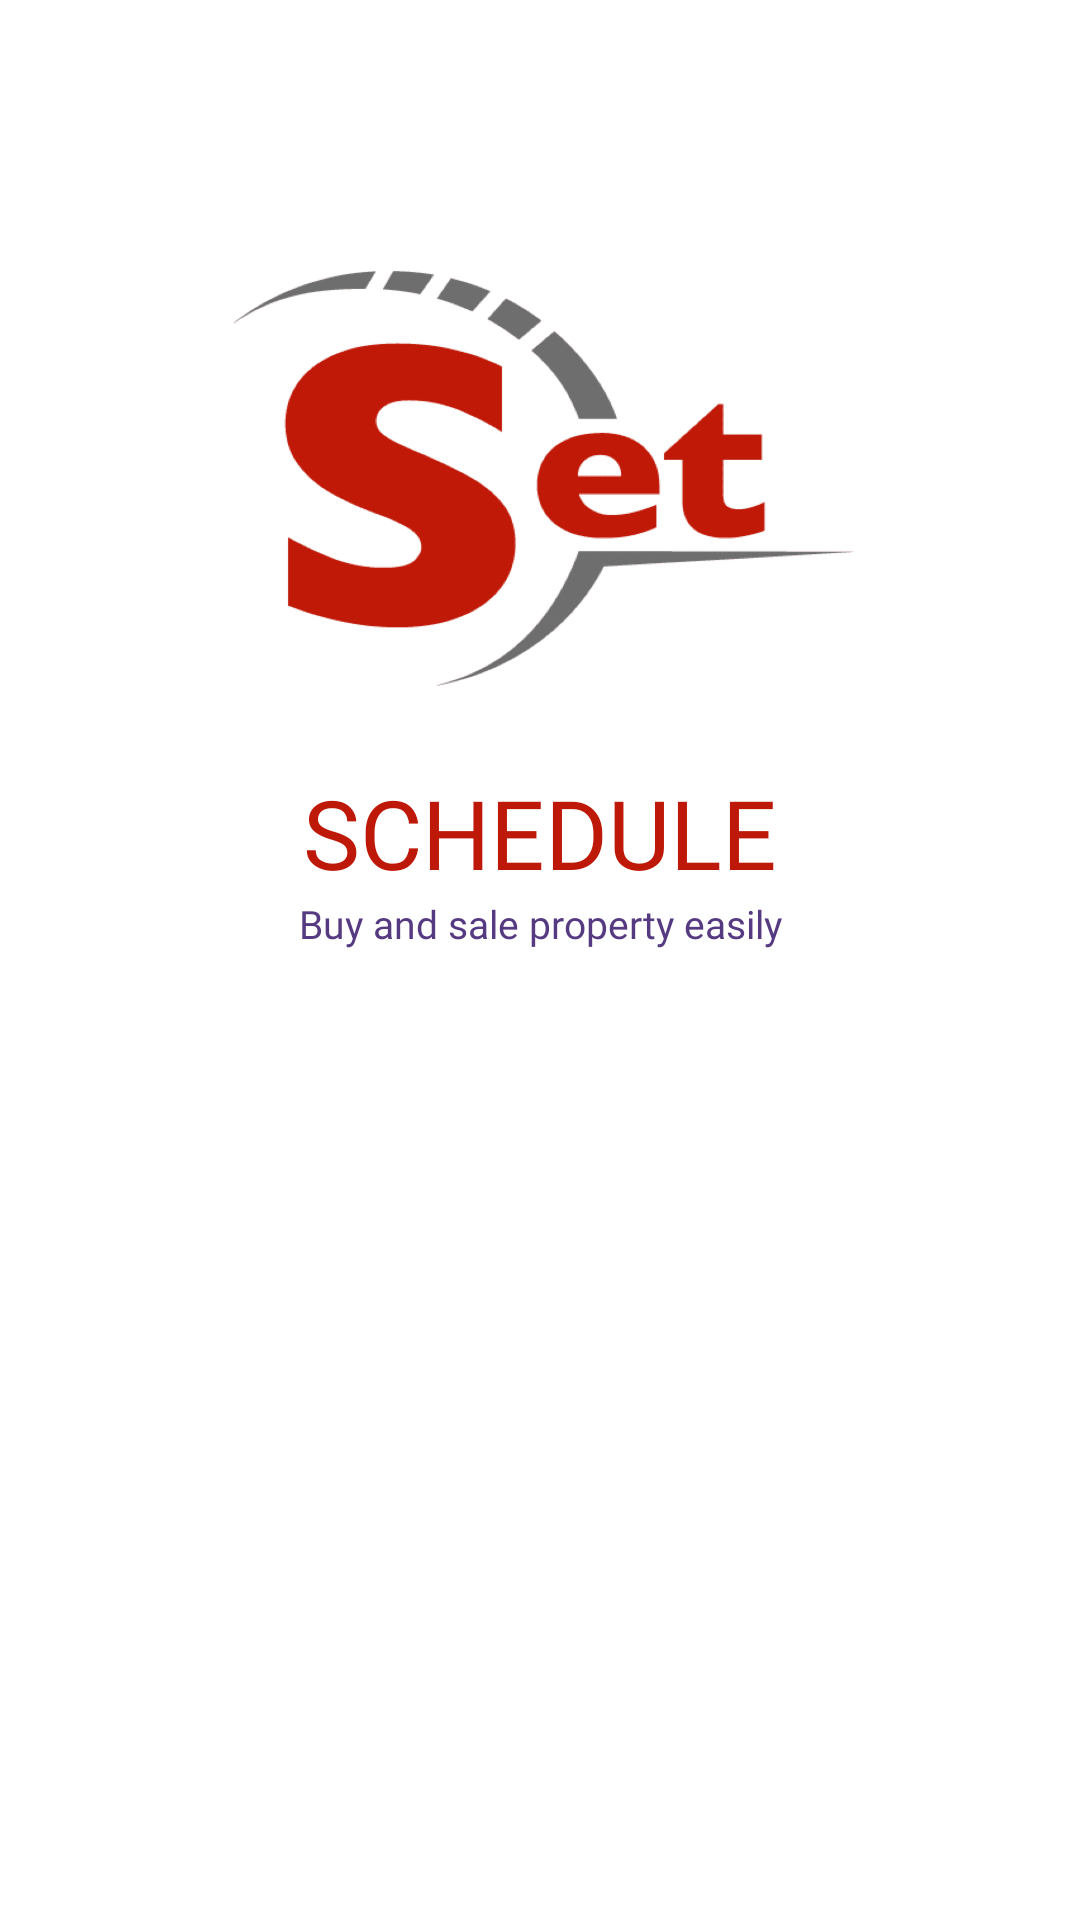

Here is an Android app screen rendered from its layout file. Give the layout XML and the strings, colors and styles it references.
<!-- AndroidManifest.xml: application theme AppTheme -->
<!-- res/layout/activity_splash.xml -->
<?xml version="1.0" encoding="utf-8"?>
<androidx.constraintlayout.widget.ConstraintLayout xmlns:android="http://schemas.android.com/apk/res/android"
    xmlns:app="http://schemas.android.com/apk/res-auto"
    xmlns:tools="http://schemas.android.com/tools"
    android:id="@+id/activity_register"
    android:layout_width="match_parent"
    android:layout_height="match_parent"
    android:background="@color/bg_color"
    tools:context="com.kwikkoders.sazib.ui.splash.SplashActivity"
    >

  <TextView
      android:id="@+id/textView"
      android:layout_width="0dp"
      android:layout_height="wrap_content"
      android:layout_gravity="center"
      android:fontFamily="@font/arial_nova_bold"
      android:gravity="center"
      android:text="@string/app_name"
      android:textAllCaps="true"
      android:textColor="@color/colorPrimaryDark"
      android:textSize="32sp"
      app:layout_constraintEnd_toEndOf="parent"
      app:layout_constraintStart_toStartOf="parent"
      app:layout_constraintTop_toBottomOf="@+id/iv_customer_device"
      />

  <TextView
      android:id="@+id/tvSubTitle"
      android:layout_width="wrap_content"
      android:layout_height="wrap_content"
      android:layout_gravity="center"
      android:fontFamily="@font/arial_nova"
      android:text="@string/buy_and_sale_property_easily"
      android:textAllCaps="false"
      android:textColor="@color/colorPurple"
      android:textSize="13sp"
      app:layout_constraintEnd_toEndOf="parent"
      app:layout_constraintStart_toStartOf="parent"
      app:layout_constraintTop_toBottomOf="@+id/textView"
      />

  <androidx.appcompat.widget.AppCompatImageView
      android:id="@+id/iv_customer_device"
      android:layout_width="@dimen/dp_0"
      android:layout_height="@dimen/dp_0"
      android:background="@drawable/ic_logo"
      app:layout_constraintBottom_toTopOf="@+id/gd_logo_middle"
      app:layout_constraintEnd_toStartOf="@+id/gd_img_right"
      app:layout_constraintStart_toStartOf="@+id/gd_img_left"
      app:layout_constraintTop_toTopOf="@+id/gd_logo_top"
      />

  <androidx.constraintlayout.widget.ConstraintLayout
      android:id="@+id/linearLayout"
      android:layout_width="match_parent"
      android:layout_height="0dp"
      android:layout_weight="0.8"
      android:background="@drawable/ic_login_bg"
      android:gravity="center_horizontal"
      android:orientation="vertical"
      android:paddingLeft="30dp"
      android:paddingRight="30dp"
      android:paddingTop="10dp"
      app:layout_constraintBottom_toBottomOf="parent"
      app:layout_constraintEnd_toEndOf="parent"
      app:layout_constraintStart_toStartOf="parent"
      app:layout_constraintTop_toBottomOf="@+id/tvSubTitle"
      />

  <androidx.constraintlayout.widget.Guideline
      android:id="@+id/gd_img_left"
      android:layout_width="wrap_content"
      android:layout_height="wrap_content"
      android:orientation="vertical"
      app:layout_constraintEnd_toEndOf="parent"
      app:layout_constraintGuide_percent=".20"
      app:layout_constraintStart_toStartOf="parent"
      />

  <androidx.constraintlayout.widget.Guideline
      android:id="@+id/gd_img_right"
      android:layout_width="wrap_content"
      android:layout_height="wrap_content"
      android:orientation="vertical"
      app:layout_constraintEnd_toEndOf="parent"
      app:layout_constraintGuide_percent=".80"
      app:layout_constraintStart_toStartOf="parent"
      />

  <androidx.constraintlayout.widget.Guideline
      android:id="@+id/gd_logo_middle"
      android:layout_width="wrap_content"
      android:layout_height="wrap_content"
      android:orientation="horizontal"
      app:layout_constraintEnd_toEndOf="parent"
      app:layout_constraintGuide_percent=".40"
      app:layout_constraintStart_toStartOf="parent"
      />

  <androidx.constraintlayout.widget.Guideline
      android:id="@+id/gd_logo_top"
      android:layout_width="wrap_content"
      android:layout_height="wrap_content"
      android:orientation="horizontal"
      app:layout_constraintEnd_toEndOf="parent"
      app:layout_constraintGuide_percent=".10"
      app:layout_constraintStart_toStartOf="parent"
      />

</androidx.constraintlayout.widget.ConstraintLayout>
<!-- resources referenced by this layout -->
<resources>
  <color name="bg_color">#FFFFFF</color>
  <color name="colorPrimaryDark">#be1908</color>
  <color name="colorPurple">#563A81</color>
  <dimen name="dp_0">0dp</dimen>
  <!-- drawable ic_logo: png bitmap (drawable, 13117 bytes) -->
  <string name="app_name">Schedule</string>
  <string name="buy_and_sale_property_easily">Buy and sale property easily</string>
  <style name="AppTheme" parent="Theme.MaterialComponents.Light.NoActionBar">
      <item name="android:windowContentOverlay">@null</item>
      <item name="colorPrimary">@color/colorPrimary</item>
      <item name="colorPrimaryDark">@color/colorPrimaryDark</item>
      <item name="colorAccent">@color/colorBlack</item>
      <item name="android:textColorPrimary">@color/colorBlack</item>
      <item name="android:textColor">@color/text_color</item>
      <item name="android:windowBackground">@color/bg_color</item>
      <item name="android:statusBarColor" tools:targetApi="l">@color/colorPurple</item>
      <item name="android:textAllCaps">false</item>
      <item name="android:textSize">16sp</item>
      <item name="android:typeface">sans</item>
      <item name="drawerArrowStyle">@style/MaterialDrawer.DrawerArrowStyle</item>
      <item name="android:textAppearance">@style/TextAppearance.Text.Regular</item>
      <item name="android:homeAsUpIndicator">@drawable/ic_arrow_back</item>
      <item name="viewInflaterClass">androidx.appcompat.app.AppCompatViewInflater</item>
      <item name="android:windowDisablePreview">true</item>
    </style>
  <color name="colorPrimary">#FB3640</color>
  <color name="colorBlack">#FF000000</color>
  <color name="text_color">#959AA6</color>
  <style name="MaterialDrawer.DrawerArrowStyle" parent="Widget.AppCompat.DrawerArrowToggle">
      <item name="spinBars">false</item>
      <item name="color">@color/bg_color</item>
    </style>
  <style name="TextAppearance.Text.Regular" parent="android:TextAppearance">
      <item name="fontFamily">@font/roboto_medium</item>
      <item name="android:textSize">@dimen/sp_16</item>
      <item name="android:letterSpacing">0.02</item>
    </style>
  <dimen name="sp_16">16sp</dimen>
</resources>
